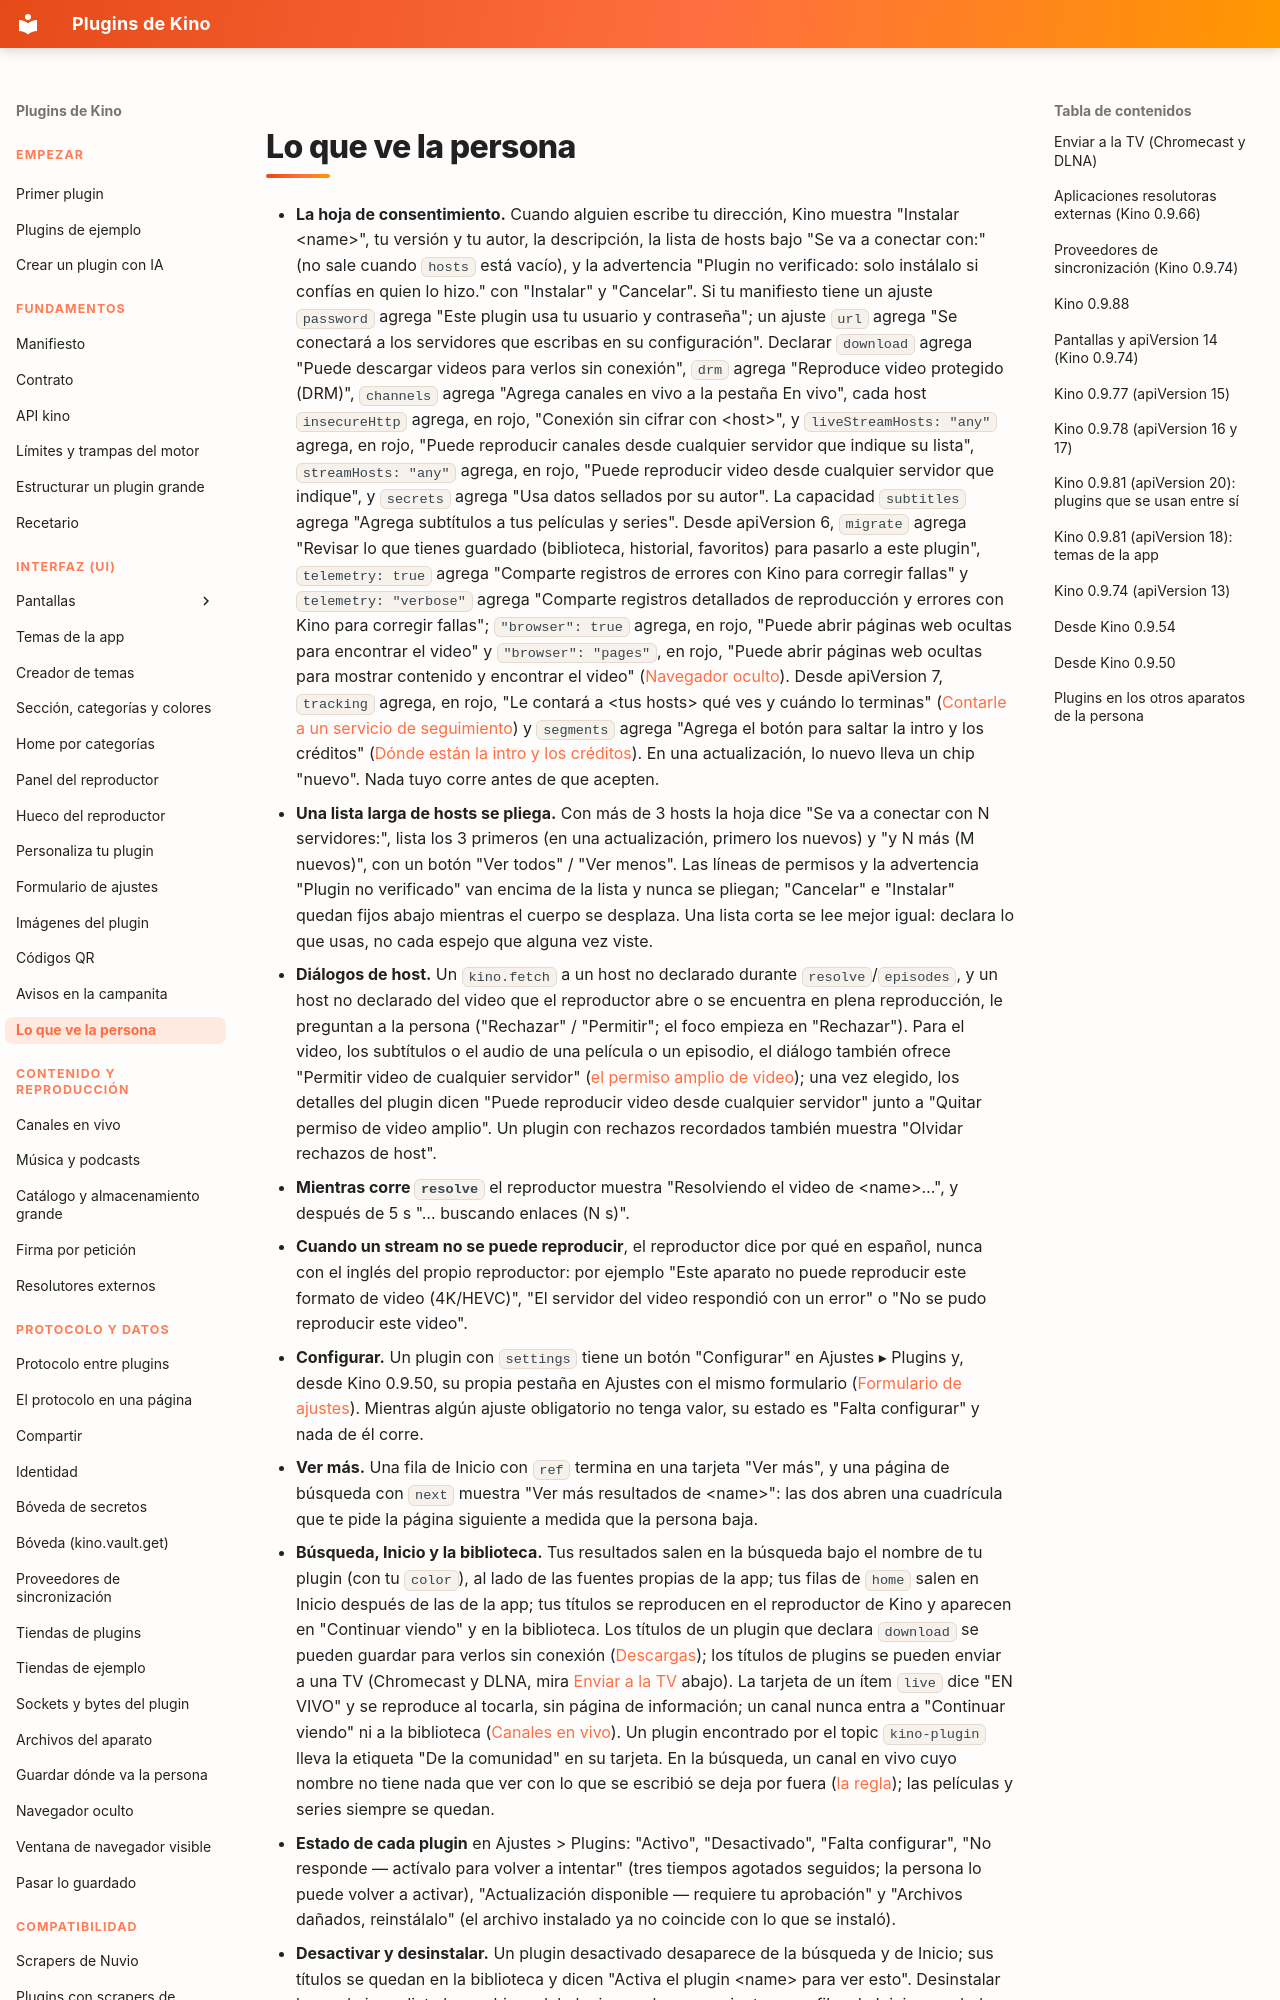

repository: kinotvapp/kino-plugins · page: what-people-see/index.html · generator: mkdocs

# Lo que ve la persona

- **La hoja de consentimiento.** Cuando alguien escribe tu dirección, Kino muestra "Instalar
  &lt;name&gt;", tu versión y tu autor, la descripción, la lista de hosts bajo "Se va a conectar con:"
  (no sale cuando `hosts` está vacío), y la advertencia
  "Plugin no verificado: solo instálalo si confías en quien lo hizo." con "Instalar" y "Cancelar".
  Si tu manifiesto tiene un ajuste `password` agrega "Este plugin usa tu usuario y contraseña"; un
  ajuste `url` agrega "Se conectará a los servidores que escribas en su configuración". Declarar
  `download` agrega "Puede descargar videos para verlos sin conexión", `drm` agrega "Reproduce video
  protegido (DRM)", `channels` agrega "Agrega canales en vivo a la pestaña En vivo", cada host
  `insecureHttp` agrega, en rojo, "Conexión sin cifrar con &lt;host&gt;", y `liveStreamHosts: "any"`
  agrega, en rojo, "Puede reproducir canales desde cualquier servidor que indique su lista",
  `streamHosts: "any"` agrega, en rojo, "Puede reproducir video desde cualquier servidor que indique",
  y `secrets` agrega "Usa datos sellados por su autor". La capacidad `subtitles` agrega "Agrega subtítulos a
  tus películas y series". Desde apiVersion 6, `migrate` agrega "Revisar lo
  que tienes guardado (biblioteca, historial, favoritos) para pasarlo a este plugin", `telemetry: true`
  agrega "Comparte registros de errores con Kino para corregir fallas" y `telemetry: "verbose"` agrega
  "Comparte registros detallados de reproducción y errores con Kino para corregir fallas"; `"browser": true`
  agrega, en rojo, "Puede abrir páginas web ocultas para encontrar el video" y `"browser": "pages"`, en
  rojo, "Puede abrir páginas web ocultas para mostrar contenido y encontrar el video"
  ([Navegador oculto](browser.md#permission)). Desde apiVersion 7, `tracking` agrega, en rojo, "Le
  contará a &lt;tus hosts&gt; qué ves y cuándo lo terminas" ([Contarle a un servicio de
  seguimiento](contract.md#tracking)) y `segments` agrega "Agrega el botón para saltar la intro y los
  créditos" ([Dónde están la intro y los créditos](contract.md#segments)). En una actualización, lo nuevo lleva un chip
  "nuevo". Nada tuyo corre antes de que acepten.
- **Una lista larga de hosts se pliega.** Con más de 3 hosts la hoja dice "Se va a conectar con N
  servidores:", lista los 3 primeros (en una actualización, primero los nuevos) y "y N más (M
  nuevos)", con un botón "Ver todos" / "Ver menos". Las líneas de permisos y la advertencia "Plugin no
  verificado" van encima de la lista y nunca se pliegan; "Cancelar" e "Instalar" quedan fijos abajo
  mientras el cuerpo se desplaza. Una lista corta se lee mejor igual: declara lo que usas, no cada
  espejo que alguna vez viste.
- **Diálogos de host.** Un `kino.fetch` a un host no declarado durante `resolve`/`episodes`, y un host
  no declarado del video que el reproductor abre o se encuentra en plena reproducción, le preguntan a
  la persona ("Rechazar" / "Permitir"; el foco empieza en "Rechazar"). Para el video, los subtítulos o
  el audio de una película o un episodio, el diálogo también ofrece "Permitir video de cualquier
  servidor" ([el permiso amplio de video](contract.md#broad-video)); una vez elegido, los detalles del
  plugin dicen "Puede reproducir video desde cualquier servidor" junto a "Quitar permiso de video
  amplio". Un plugin con rechazos recordados también muestra "Olvidar rechazos de host".
- **Mientras corre `resolve`** el reproductor muestra "Resolviendo el video de &lt;name&gt;…", y después
  de 5 s "… buscando enlaces (N s)".
- **Cuando un stream no se puede reproducir**, el reproductor dice por qué en español, nunca con el
  inglés del propio reproductor: por ejemplo "Este aparato no puede reproducir este formato de video
  (4K/HEVC)", "El servidor del video respondió con un error" o "No se pudo reproducir este video".
- **Configurar.** Un plugin con `settings` tiene un botón "Configurar" en Ajustes ▸ Plugins y, desde
  Kino 0.9.50, su propia pestaña en Ajustes con el mismo formulario ([Formulario de
  ajustes](settings-form.md)). Mientras algún ajuste obligatorio no tenga valor, su estado es "Falta
  configurar" y nada de él corre.
- **Ver más.** Una fila de Inicio con `ref` termina en una tarjeta "Ver más", y una página de búsqueda
  con `next` muestra "Ver más resultados de &lt;name&gt;": las dos abren una cuadrícula que te pide la
  página siguiente a medida que la persona baja.
- **Búsqueda, Inicio y la biblioteca.** Tus resultados salen en la búsqueda bajo el nombre de tu
  plugin (con tu `color`), al lado de las fuentes propias de la app; tus filas de `home` salen en
  Inicio después de las de la app; tus títulos se reproducen en el reproductor de Kino y aparecen en
  "Continuar viendo" y en la biblioteca. Los títulos de un plugin que declara `download` se pueden
  guardar para verlos sin conexión ([Descargas](manifest.md#downloads)); los títulos de plugins se pueden enviar a una TV (Chromecast y DLNA, mira [Enviar a la TV](#cast) abajo). La tarjeta de un ítem `live` dice "EN VIVO" y se
  reproduce al tocarla, sin página de información; un canal nunca entra a "Continuar viendo" ni a la
  biblioteca ([Canales en vivo](live-channels.md#live-items)). Un plugin encontrado por el topic
  `kino
